Photos from the image-classification dataset "roboflowIsoObj_Clip" in the GitHub repository jadetangyy0820/CLIP. Its 14 classes are: 11111-Egg, 22222-Banana, 33333-Butter, 4157005670-almondmilk, 44444-DietCoke, 55555-Coke, 7874222803-sugar, almond, banana, butter, coke, dietcoke, egg, sugar.

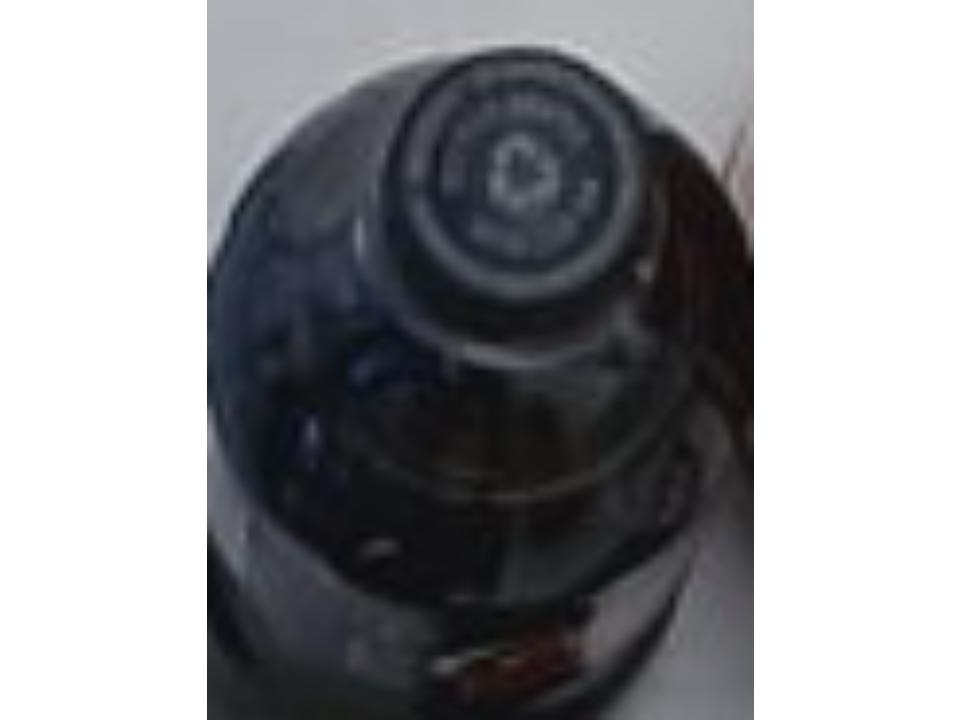
Label: coke

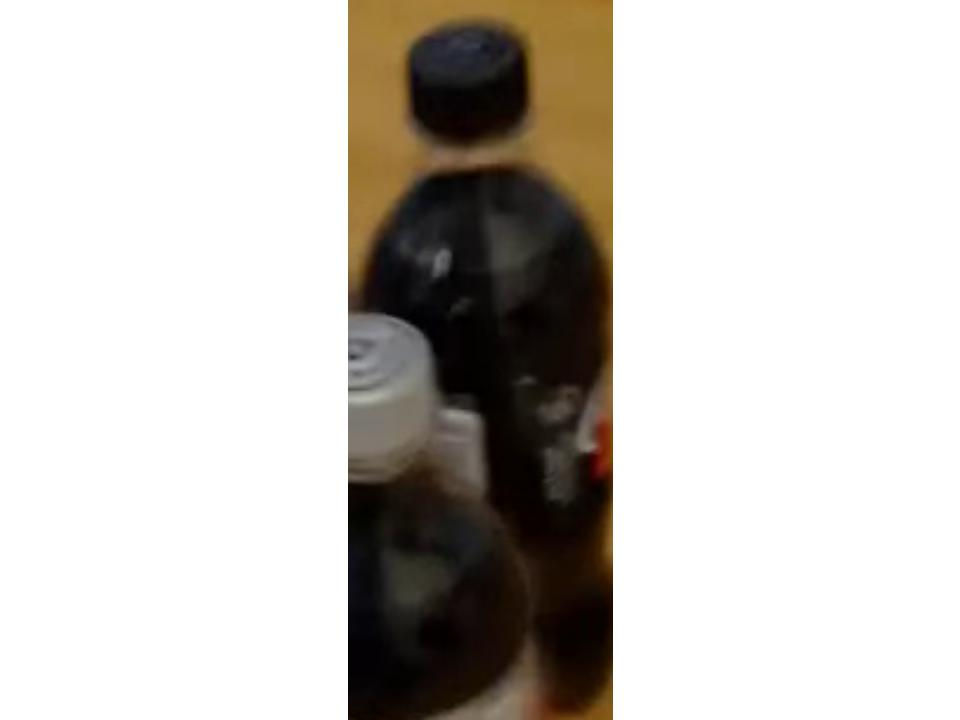
Label: 55555-Coke

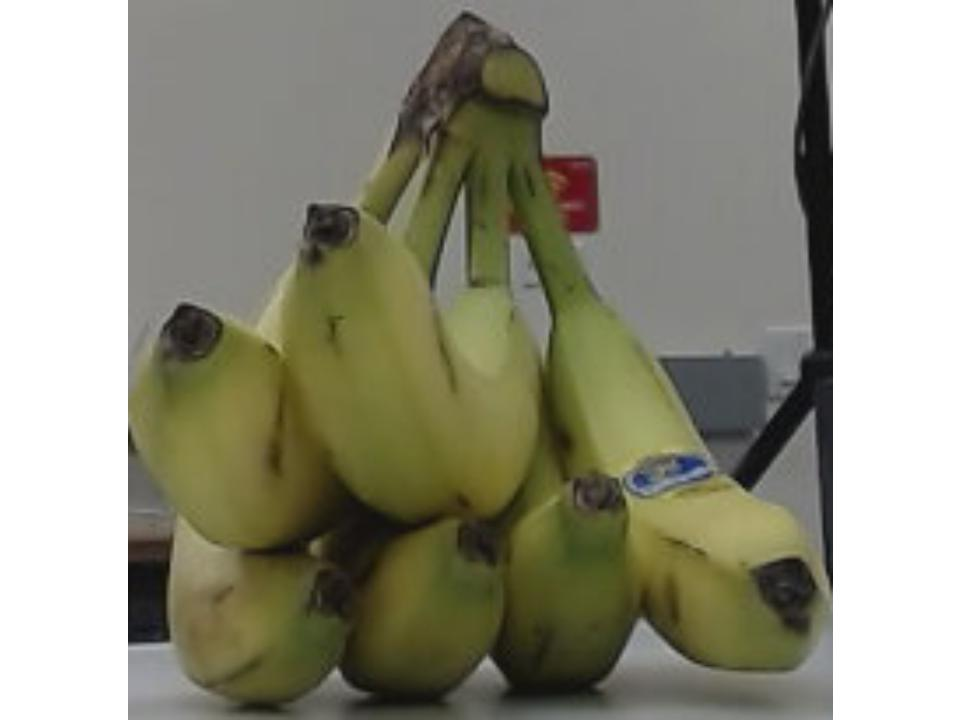
Label: banana

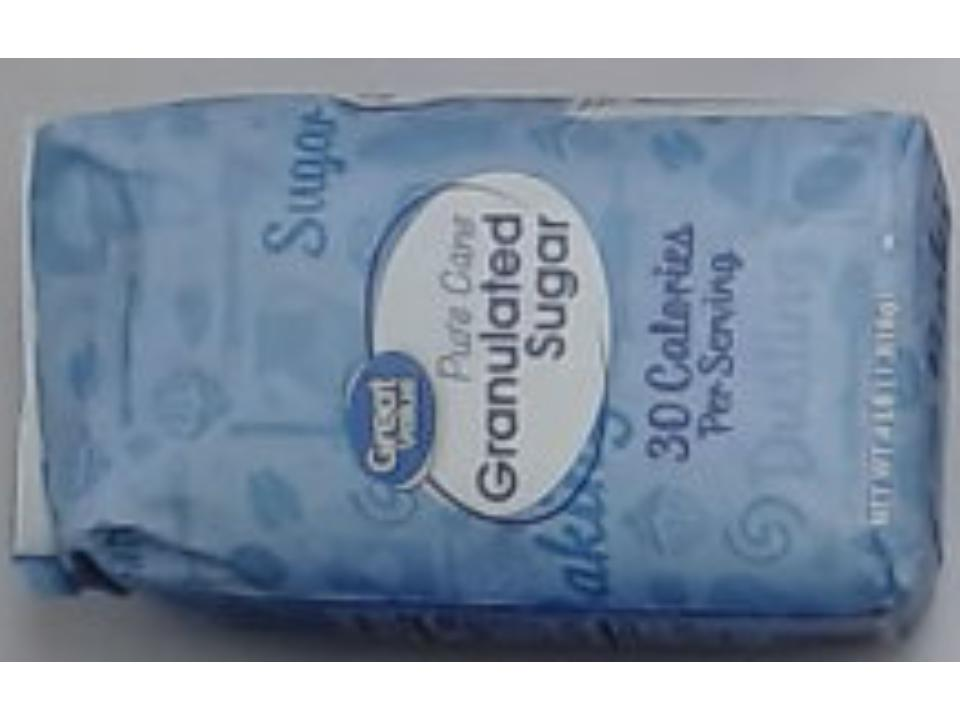
Label: sugar

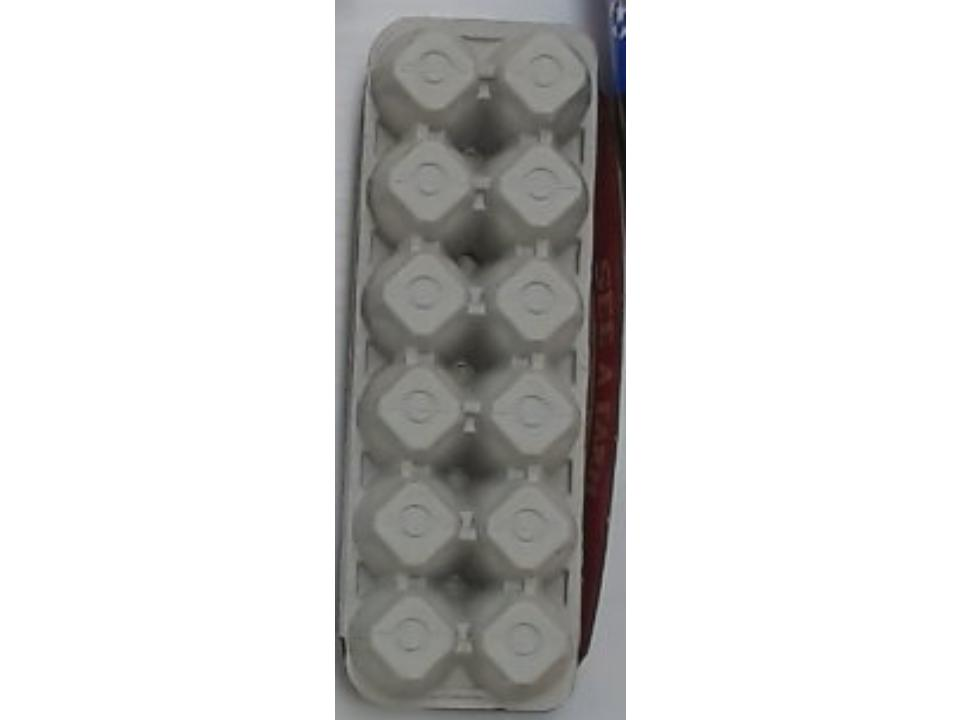
Label: 11111-Egg

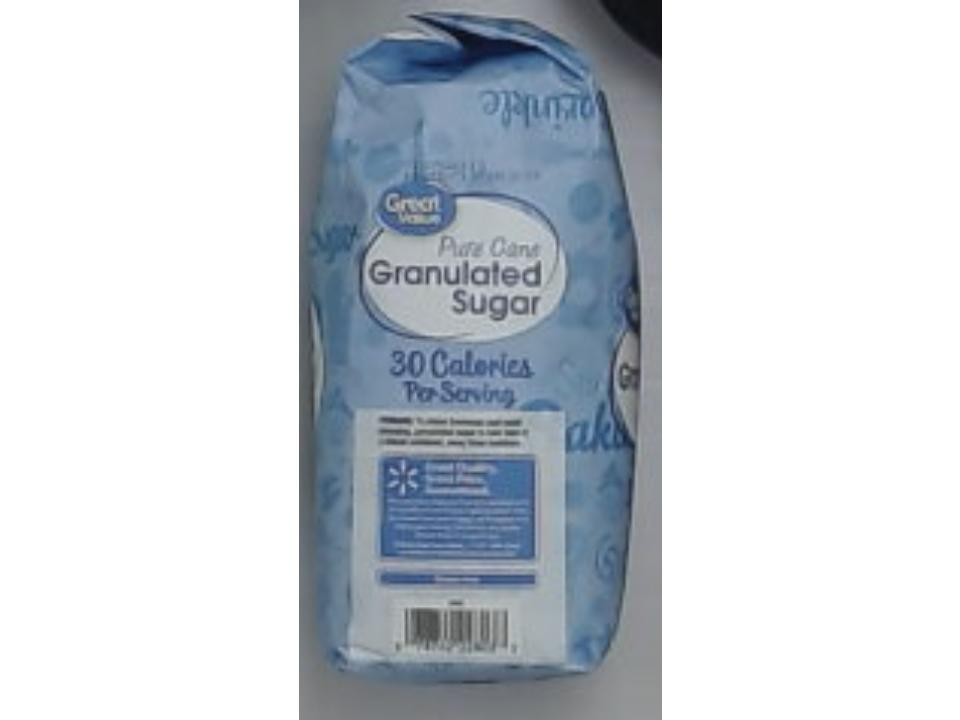
Label: 7874222803-sugar
